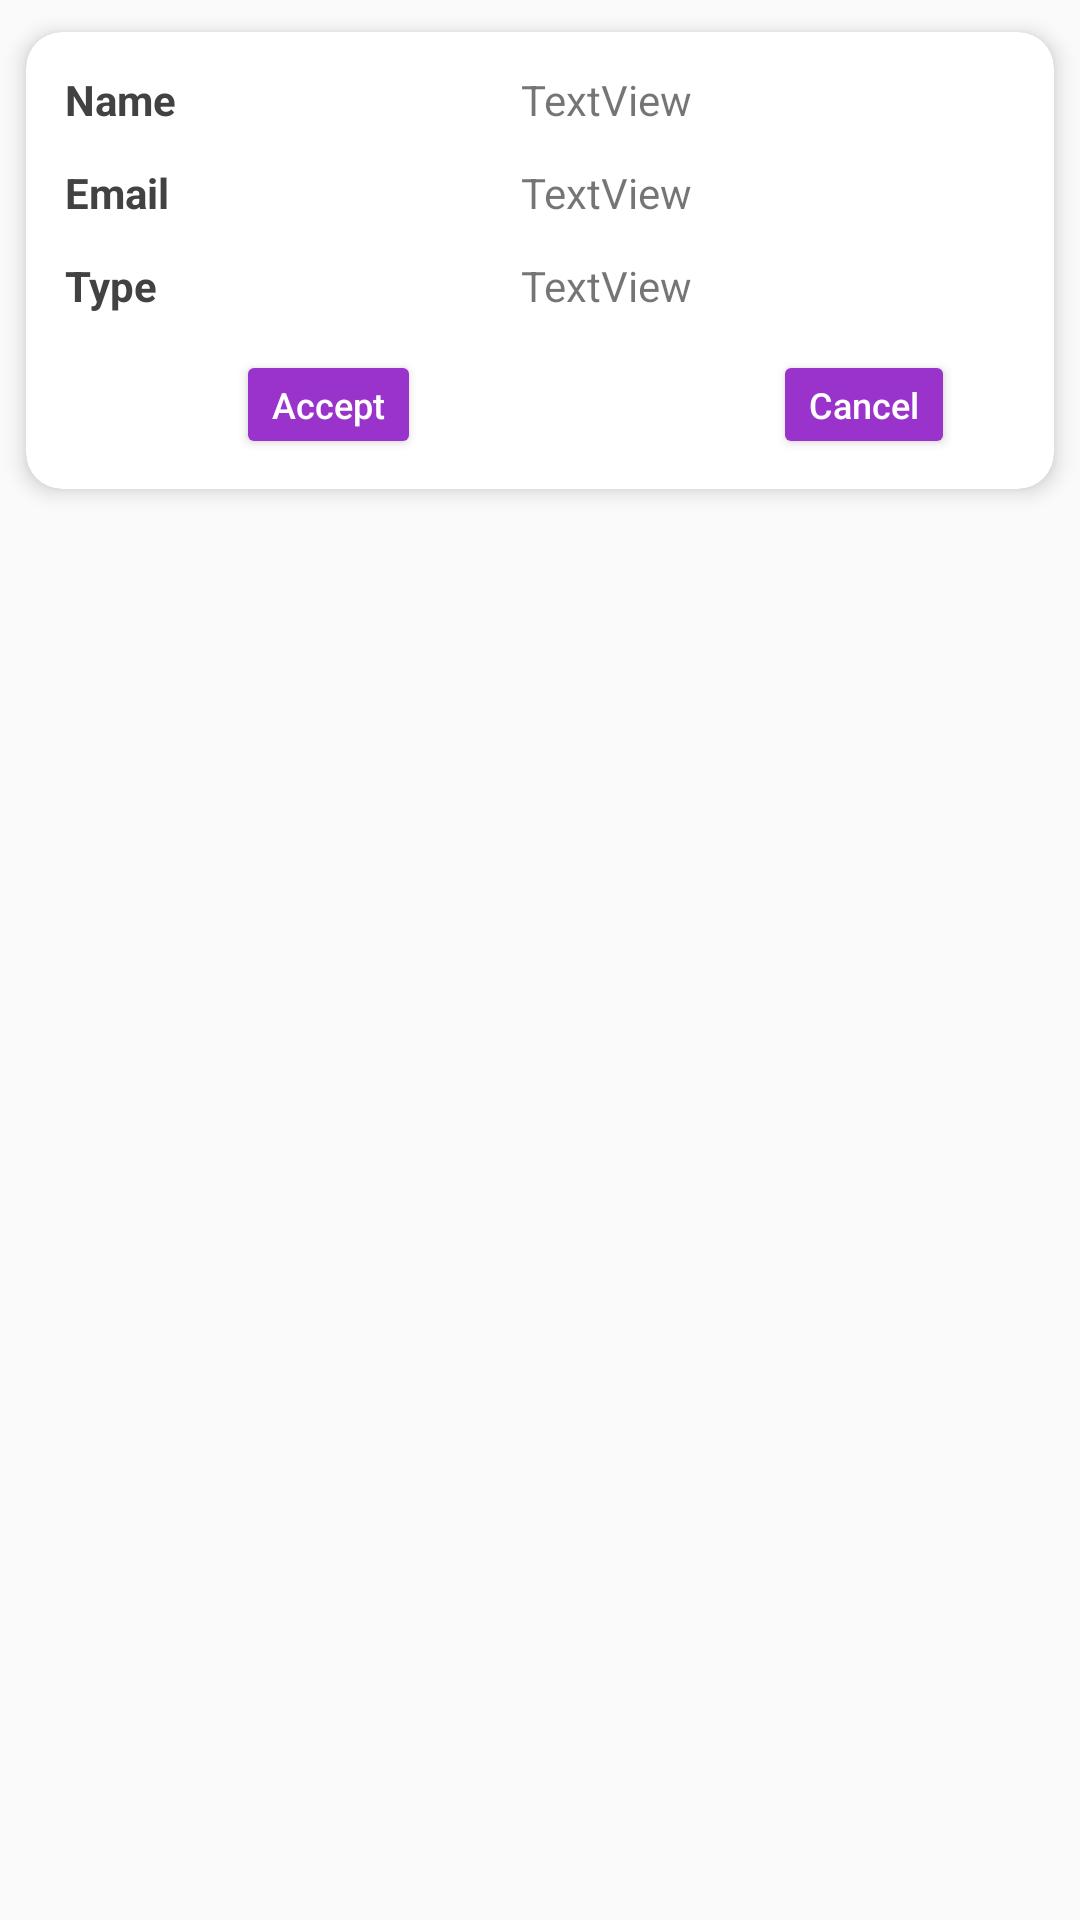

Android layout source for this screen:
<!-- AndroidManifest.xml: application theme AppTheme -->
<!-- res/layout/admin_facultyregistration_recycler_row.xml -->
<?xml version="1.0" encoding="utf-8"?>
<RelativeLayout
    xmlns:android="http://schemas.android.com/apk/res/android" android:layout_width="match_parent"
    android:layout_height="wrap_content">

    <android.support.v7.widget.CardView
        xmlns:card_view = "http://schemas.android.com/apk/res-auto"
        android:layout_width="match_parent"
        android:layout_height="wrap_content"
        android:layout_margin="1dp"
        card_view:cardUseCompatPadding="true"
        card_view:cardElevation="4dp"
        card_view:cardCornerRadius="12dp"
        android:clipToPadding="false"
        >


        <RelativeLayout
            android:layout_width="match_parent"
            android:layout_height="wrap_content">

            <TextView
                android:id="@+id/txtView"
                android:layout_width="wrap_content"
                android:layout_height="wrap_content"
                android:layout_alignParentStart="true"
                android:layout_alignParentTop="true"
                android:layout_marginStart="13dp"
                android:layout_marginTop="13dp"
                android:text="Name"
                android:textColor="@color/cardview_dark_background"
                android:textStyle="bold" />

            <TextView
                android:id="@+id/txtview2"
                android:layout_width="wrap_content"
                android:layout_height="wrap_content"
                android:layout_alignStart="@+id/txtView"
                android:layout_below="@+id/txtView"
                android:layout_marginTop="12dp"
                android:text="Email"
                android:textColor="@color/cardview_dark_background"
                android:textStyle="bold" />

            <TextView
                android:id="@+id/txtview3"
                android:layout_width="wrap_content"
                android:layout_height="wrap_content"
                android:layout_alignStart="@+id/txtview2"
                android:layout_below="@+id/txtview2"
                android:layout_marginTop="12dp"
                android:text="Type"
                android:textColor="@color/cardview_dark_background"
                android:textStyle="bold" />

            <TextView
                android:id="@+id/faculty_name"
                android:layout_width="wrap_content"
                android:layout_height="wrap_content"
                android:layout_alignParentEnd="true"
                android:layout_alignTop="@+id/txtView"
                android:layout_toEndOf="@+id/txtview3"
                android:text="TextView"
                android:textAlignment="center" />

            <TextView
                android:id="@+id/faculty_email"
                android:layout_width="wrap_content"
                android:layout_height="wrap_content"
                android:layout_alignParentEnd="true"
                android:layout_alignTop="@+id/txtview2"
                android:layout_toEndOf="@+id/txtview3"
                android:text="TextView"
                android:textAlignment="center" />

            <Button
                android:id="@+id/accept_faculty"
                style="@style/Widget.AppCompat.Button"
                android:layout_width="wrap_content"
                android:layout_height="wrap_content"

                android:layout_below="@+id/faculty_type"
                android:layout_marginStart="20dp"
                android:layout_marginTop="12dp"
                android:layout_toEndOf="@+id/txtView"
                android:backgroundTint="@color/colorPrimary"
                android:textColor="@color/white"
                android:minHeight="0dp"
                android:minWidth="0dp"
                android:text="Accept"
                android:layout_marginBottom="10dp"
                android:textAllCaps="false"
                android:textSize="12sp" />

            <Button
                android:id="@+id/reject_faculty2"
                style="@style/Widget.AppCompat.Button"
                android:layout_width="wrap_content"
                android:layout_height="wrap_content"

                android:layout_alignBaseline="@+id/accept_faculty"
                android:layout_alignBottom="@+id/accept_faculty"
                android:layout_alignParentEnd="true"
                android:layout_marginEnd="33dp"
                android:backgroundTint="@color/colorPrimary"
                android:textColor="@color/white"
                android:minHeight="0dp"
                android:minWidth="0dp"
                android:text="Cancel"
                android:textAllCaps="false"
                android:textSize="12sp" />

            <TextView
                android:id="@+id/faculty_type"
                android:layout_width="wrap_content"
                android:layout_height="wrap_content"
                android:layout_alignParentEnd="true"
                android:layout_alignTop="@+id/txtview3"
                android:layout_toEndOf="@+id/txtview3"
                android:text="TextView"
                android:textAlignment="center" />
        </RelativeLayout>
    </android.support.v7.widget.CardView>

</RelativeLayout>
<!-- resources referenced by this layout -->
<resources>
  <color name="colorPrimary"> #9933CC</color>
  <color name="white">#FFFFFF</color>
  <style name="AppTheme" parent="Theme.AppCompat.Light.DarkActionBar">
          
          <item name="colorPrimary">@color/colorPrimary</item>
          <item name="colorPrimaryDark">@color/colorPrimaryDark</item>
          <item name="colorAccent">@color/colorAccent</item>
      </style>
  <color name="colorPrimaryDark"> #660099 </color>
  <color name="colorAccent"> #d273f3    </color>
</resources>
